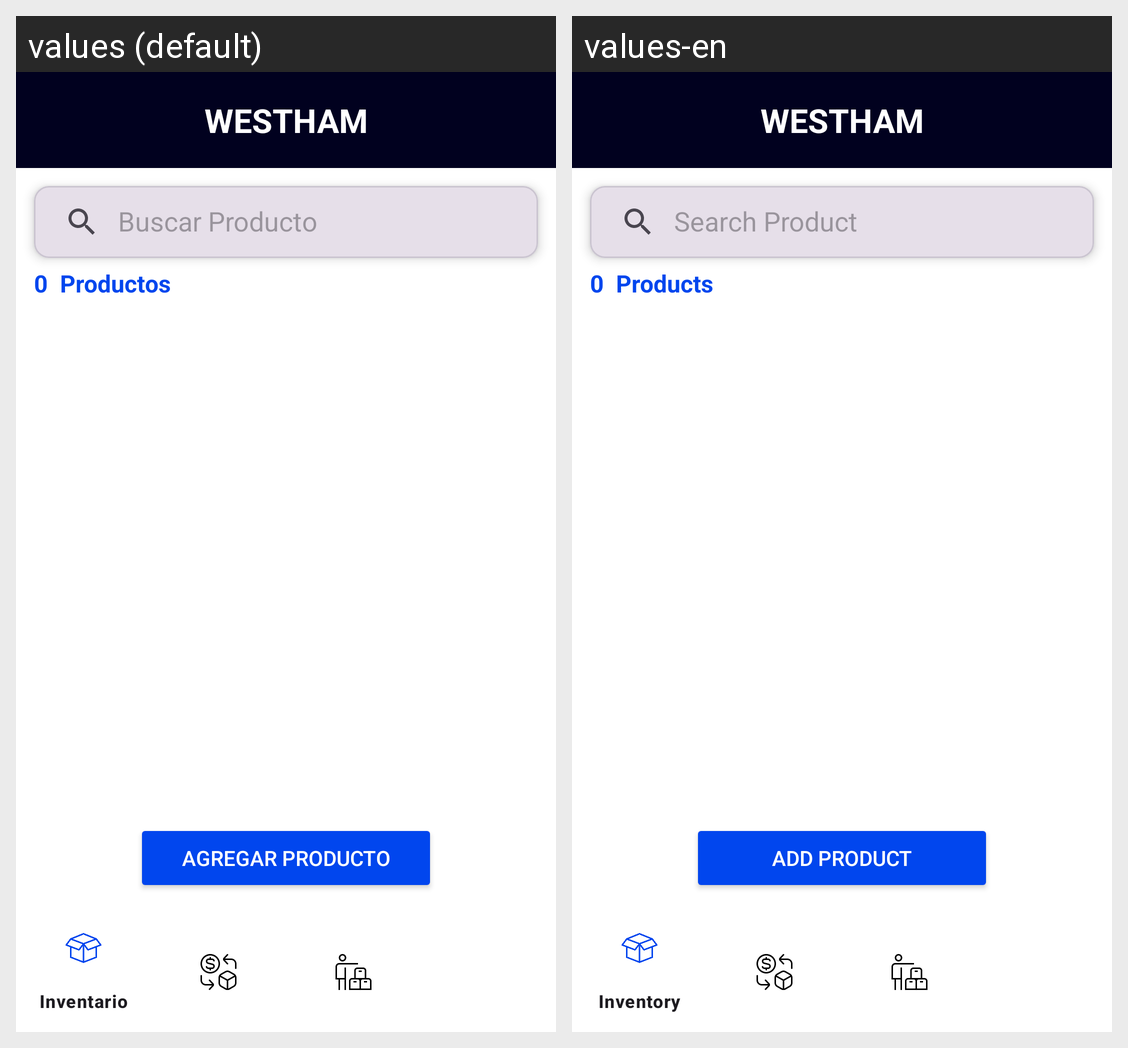

Locale-by-locale string values for the Android screen shown in this grid:
Android screen res/layout/activity_main.xml rendered under 2 locales, left to right: values (default), values-en. Device: Nexus 5 (rendered at 1080×1920; each locale shown at half size, 540×960, under a caption strip naming it); theme Theme.InventarioWH.
Strings drawn on this screen, with the default value and each locale's value (text and hints the layout hard-codes, and strings that could not be matched under every locale, appear in the picture but are not listed):

NombreTienda
  values: WESTHAM
  values-en: WESTHAM  [not translated; the default value is used]

buscar_productos
  values: Buscar Producto
  values-en: Search Product

agregar_productoBtMain
  values: AGREGAR PRODUCTO
  values-en: ADD PRODUCT

countProductos
  values: Productos
  values-en: Products
